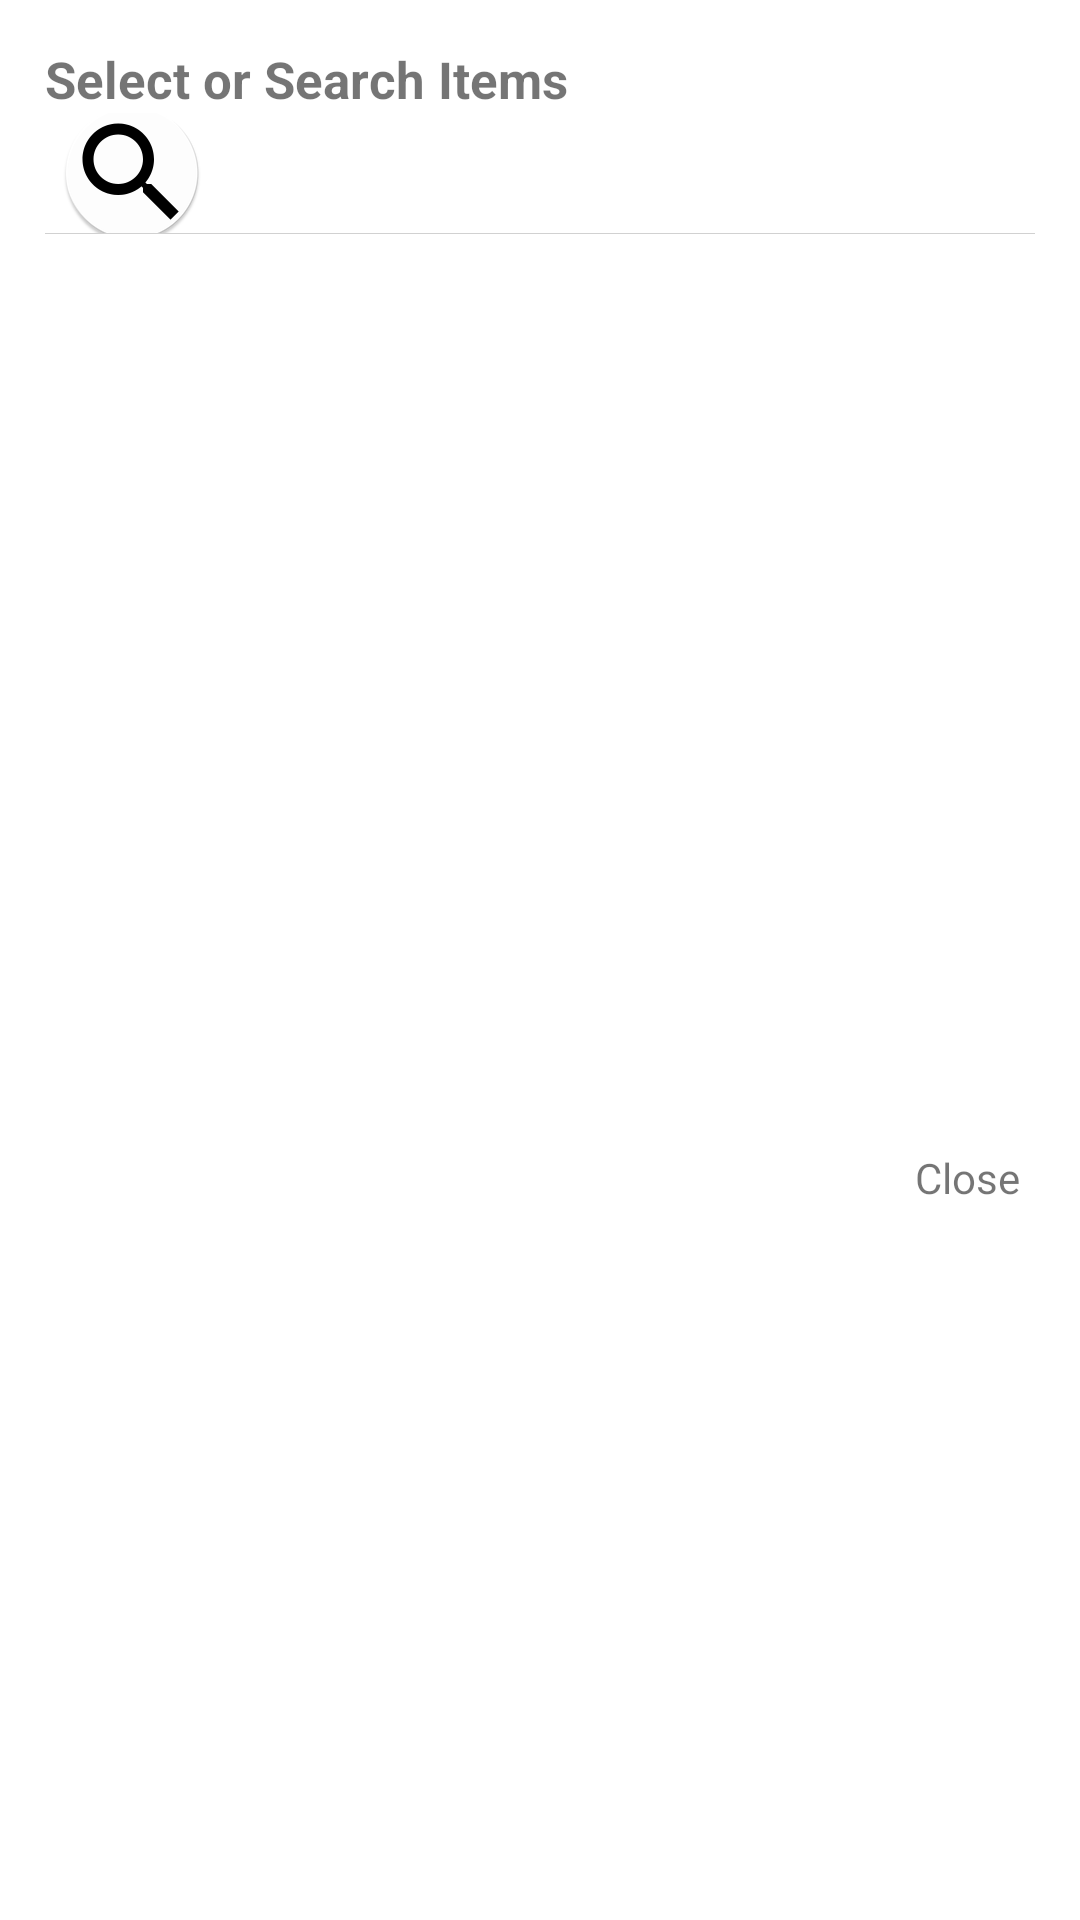

Here is an Android app screen rendered from its layout file. Give the layout XML and the strings, colors and styles it references.
<!-- AndroidManifest.xml: application theme AppTheme -->
<!-- res/layout/dialog_layout.xml -->
<?xml version="1.0" encoding="utf-8"?>
<LinearLayout xmlns:android="http://schemas.android.com/apk/res/android"
    xmlns:app="http://schemas.android.com/apk/res-auto"
    android:layout_width="match_parent"
    android:layout_height="wrap_content"
    android:background="#ffffff"
    android:id="@+id/mainView"
    android:orientation="vertical">

    <LinearLayout
        android:layout_width="match_parent"
        android:layout_height="match_parent"
        android:layout_margin="15dp"
        android:orientation="vertical">

        <TextView
            android:id="@+id/spinerTitle"
            android:layout_width="match_parent"
            android:layout_height="wrap_content"
            android:text="Select or Search Items"
            android:textSize="17sp"
            android:textStyle="bold" />

        <LinearLayout
            android:layout_width="match_parent"
            android:layout_height="wrap_content"
            android:gravity="center|left"
            android:orientation="horizontal">


            <EditText
                android:drawableLeft="@mipmap/ic_buscar"
                android:id="@+id/searchBox"
                android:layout_width="match_parent"
                android:layout_height="40dp"
                android:layout_marginLeft="5dp"
                android:background="#ffffff"
                android:inputType="text" />

        </LinearLayout>

        <View
            android:id="@+id/viewLine"
            android:layout_width="wrap_content"
            android:layout_height="0.1dp"
            android:background="#d1d1d1" />

        <ListView
            android:id="@+id/list"
            android:layout_width="match_parent"
            android:layout_height="300dp"
            android:divider="#d1d1d1"
            android:dividerHeight="0.1dp"/>

        <TextView
            android:clickable="true"
            android:padding="5dp"
            android:layout_gravity="right"
            android:id="@+id/close"
            android:layout_width="wrap_content"
            android:layout_height="wrap_content"
            android:text="Close" />

    </LinearLayout>

</LinearLayout>
<!-- resources referenced by this layout -->
<resources>
  <!-- mipmap ic_buscar: png bitmap (mipmap-hdpi, 3270 bytes) -->
  <style name="AppTheme" parent="Theme.AppCompat.Light.DarkActionBar">
          
          <item name="colorPrimary">@color/black</item>
          <item name="colorPrimaryDark">@color/colorBlack</item>
          <item name="colorAccent">@color/colorAccent</item>
      </style>
  <color name="black">#FF000000</color>
  <color name="colorBlack">#000000</color>
  <color name="colorAccent">#18D1CD</color>
</resources>
